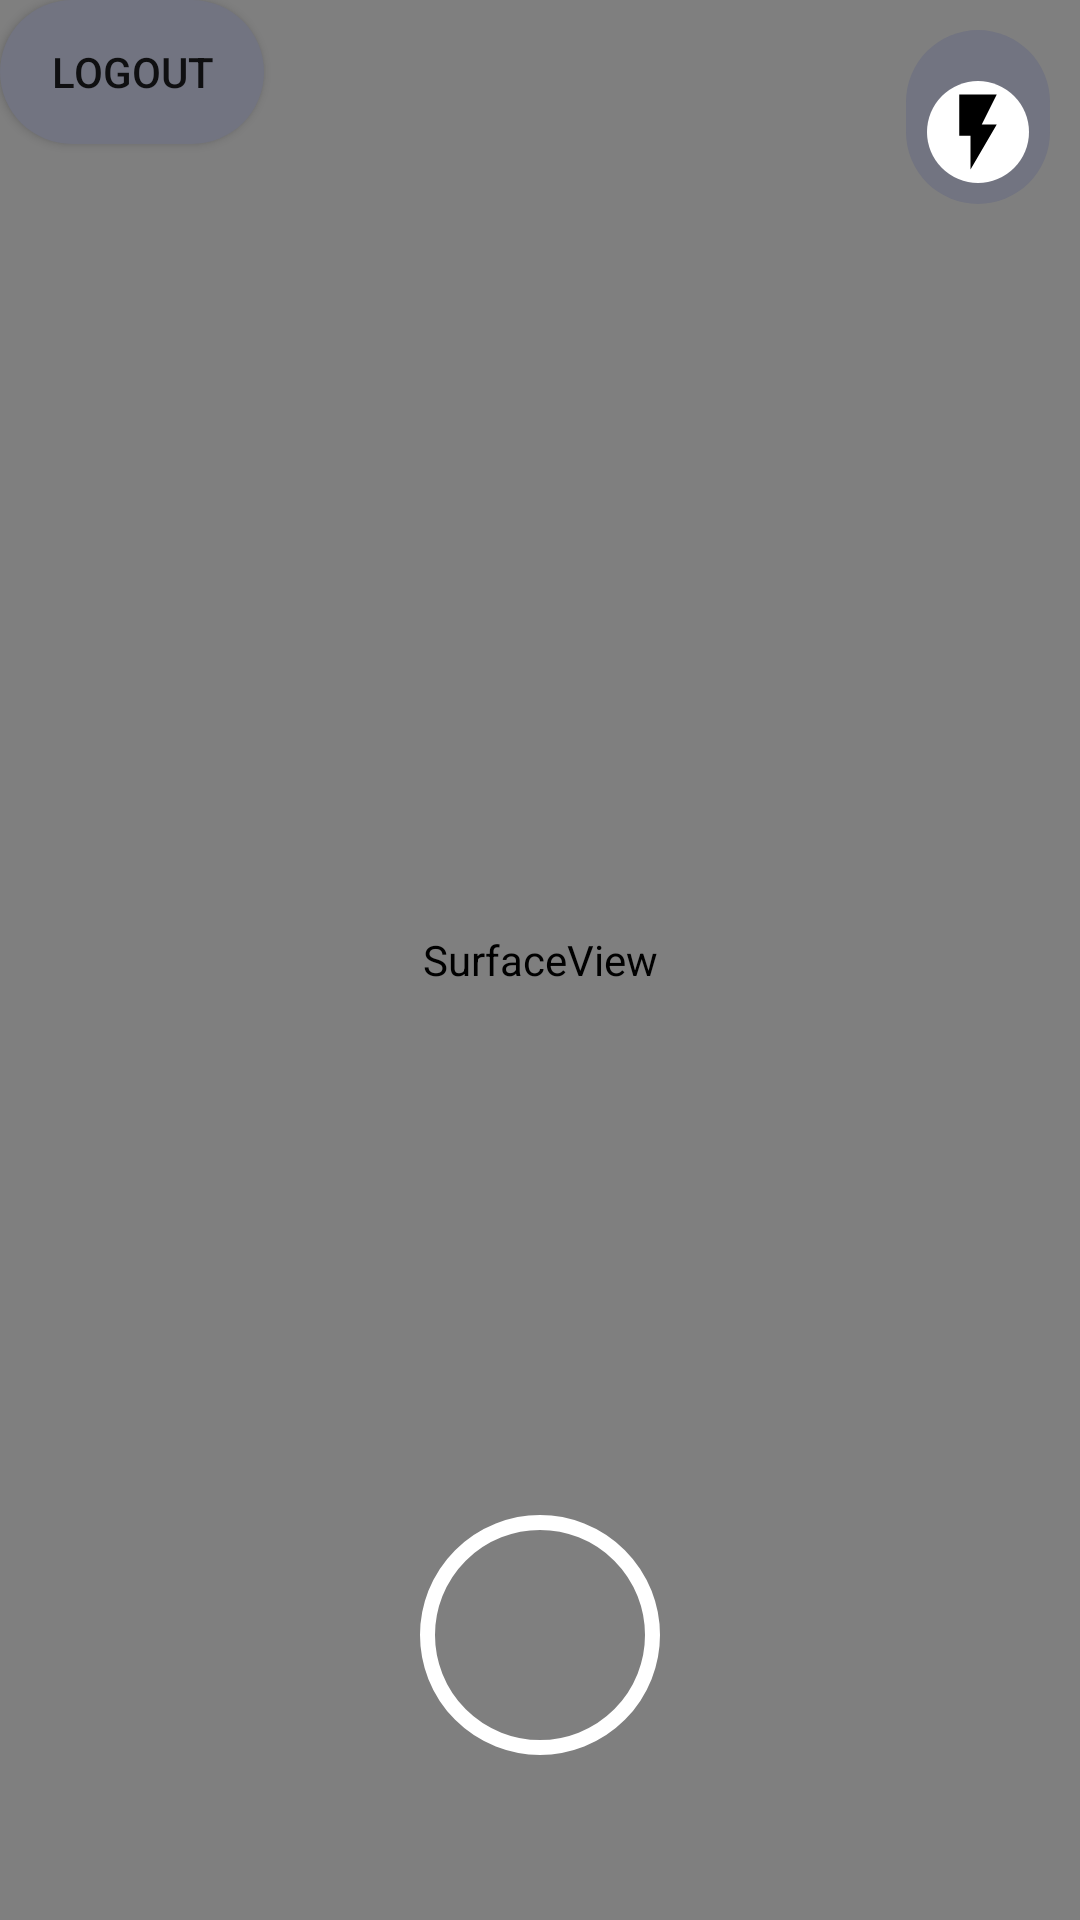

Reconstruct the res/layout file that produces this screen, plus the resources it refers to.
<!-- AndroidManifest.xml: application theme Theme.Community -->
<!-- res/layout/fragment_camera.xml -->
<?xml version="1.0" encoding="utf-8"?>
<FrameLayout xmlns:android="http://schemas.android.com/apk/res/android"
    xmlns:app="http://schemas.android.com/apk/res-auto"
    xmlns:tools="http://schemas.android.com/tools"
    android:layout_width="match_parent"
    android:layout_height="match_parent"
    tools:context=".CameraFrag">

    <SurfaceView
        android:id="@+id/surfaceView"
        android:layout_width="match_parent"
        android:layout_height="match_parent" />

    <Button
        android:id="@+id/log_out"
        style="@style/Widget.AppCompat.Button"
        android:layout_width="wrap_content"
        android:layout_height="wrap_content"
        android:layout_gravity="start"
        android:background="@drawable/rounded_all_corner"
        android:text="LogOut" />
    <LinearLayout
        android:layout_width="wrap_content"
        android:layout_height="wrap_content"
        android:layout_gravity="end"
        android:layout_margin="10dp"
        android:background="@drawable/rounded_all_corner"
        android:orientation="vertical"
        android:padding="2dp">

        <ImageView
            android:id="@+id/camera_flip"
            android:padding="5dp"
            android:layout_width="wrap_content"
            android:layout_height="wrap_content"
            android:src="@drawable/icon_cameraswitch_24"
            android:clickable="true"
            android:onClick="onflipCamera"/>
        <ImageView
            android:id="@+id/flash"
            android:layout_width="wrap_content"
            android:layout_height="wrap_content"
            android:clickable="true"
            android:layout_marginTop="15dp"
            android:src="@drawable/ic_baseline_flash_on"
            android:background="@drawable/rounded_white_shape"
            android:layout_gravity="center"
            android:padding="2dp"
            android:layout_margin="5dp"
            />
    </LinearLayout>
    <Button
        android:id="@+id/capturePic"
        android:layout_width="80dp"
        android:layout_height="80dp"
        android:layout_gravity="bottom|center"
        android:layout_marginBottom="55dp"
        android:contentDescription="@string/take_photo"
        android:background="@drawable/circle_background" />
</FrameLayout>
<!-- resources referenced by this layout -->
<resources>
  <!-- drawable circle_background (drawable) -->
  <?xml version="1.0" encoding="utf-8"?>
  <shape xmlns:android="http://schemas.android.com/apk/res/android"
      android:shape="oval">
      <stroke android:width="5dp"
          android:color="@color/white"/>
  
  </shape>
  <!-- drawable ic_baseline_flash_on (drawable) -->
  <vector android:height="30dp" android:tint="#000000"
      android:viewportHeight="24" android:viewportWidth="24"
      android:width="30dp" xmlns:android="http://schemas.android.com/apk/res/android">
      <path android:fillColor="@android:color/white" android:pathData="M7,2v11h3v9l7,-12h-4l4,-8z"/>
  </vector>
  <!-- drawable rounded_all_corner (drawable) -->
  <?xml version="1.0" encoding="utf-8"?>
  <shape xmlns:android="http://schemas.android.com/apk/res/android"
      android:shape="rectangle">
      <solid android:color="@color/grey_200" />
      <corners android:radius="500dp" />
  </shape>
  <!-- drawable rounded_white_shape (drawable) -->
  <?xml version="1.0" encoding="utf-8"?>
  <shape xmlns:android="http://schemas.android.com/apk/res/android"
      android:shape="oval">
      <corners android:radius="5dp"/>
      <solid android:color="@color/white"/>
  
  </shape>
  <string name="take_photo">TAKE PHOTO</string>
  <style name="Theme.Community" parent="Theme.AppCompat.Light.NoActionBar">
          
          <item name="colorPrimary">@color/yellow</item>
          <item name="colorPrimaryDark">@color/black</item>
          <item name="colorAccent">@color/white</item>
          
      </style>
  <color name="white">#FFFFFFFF</color>
  <color name="grey_200">#727481</color>
  <color name="yellow">#FFFC00</color>
  <color name="black">#FF000000</color>
</resources>
